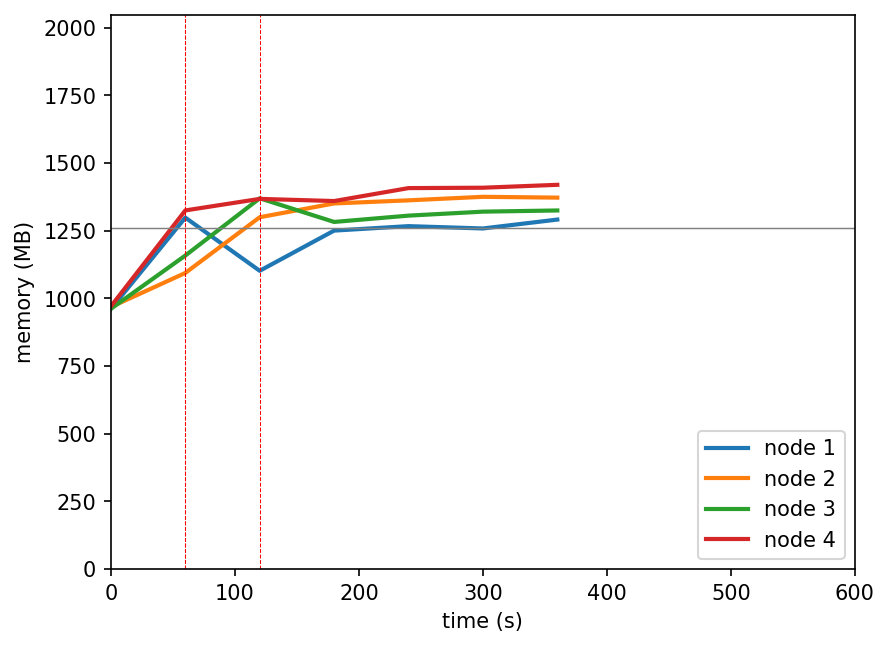

The data file committed next to this chart (first rows):
timestamp, ppgcc-m02_pod_amount, ppgcc-m02_memory, ppgcc-m02_cpu, ppgcc-m03_pod_amount, ppgcc-m03_memory, ppgcc-m03_cpu, ppgcc-m04_pod_amount, ppgcc-m04_memory, ppgcc-m04_cpu, ppgcc-m05_pod_amount, ppgcc-m05_memory, ppgcc-m05_cpu
0, 5, 984452, 110877790, 5, 991460, 117166222, 5, 984816, 114059710, 5, 993948, 109526945
60, 5, 1329500, 577527894, 5, 1120160, 172946448, 5, 1185984, 340858201, 5, 1356684, 541730665
120, 3, 1128332, 457874129, 6, 1330964, 469027010, 6, 1402596, 746339640, 5, 1400376, 804635300
180, 4, 1280396, 385092302, 6, 1383104, 633331478, 5, 1313136, 685460056, 5, 1392192, 788175569
240, 4, 1297292, 534012503, 6, 1394852, 628644804, 5, 1337028, 520285235, 5, 1441164, 886946396
300, 4, 1288448, 529395446, 6, 1408184, 572946331, 5, 1352076, 540300930, 5, 1442616, 865040842
360, 4, 1322108, 522066920, 6, 1405148, 634704931, 5, 1356564, 499819761, 5, 1453572, 866144908
